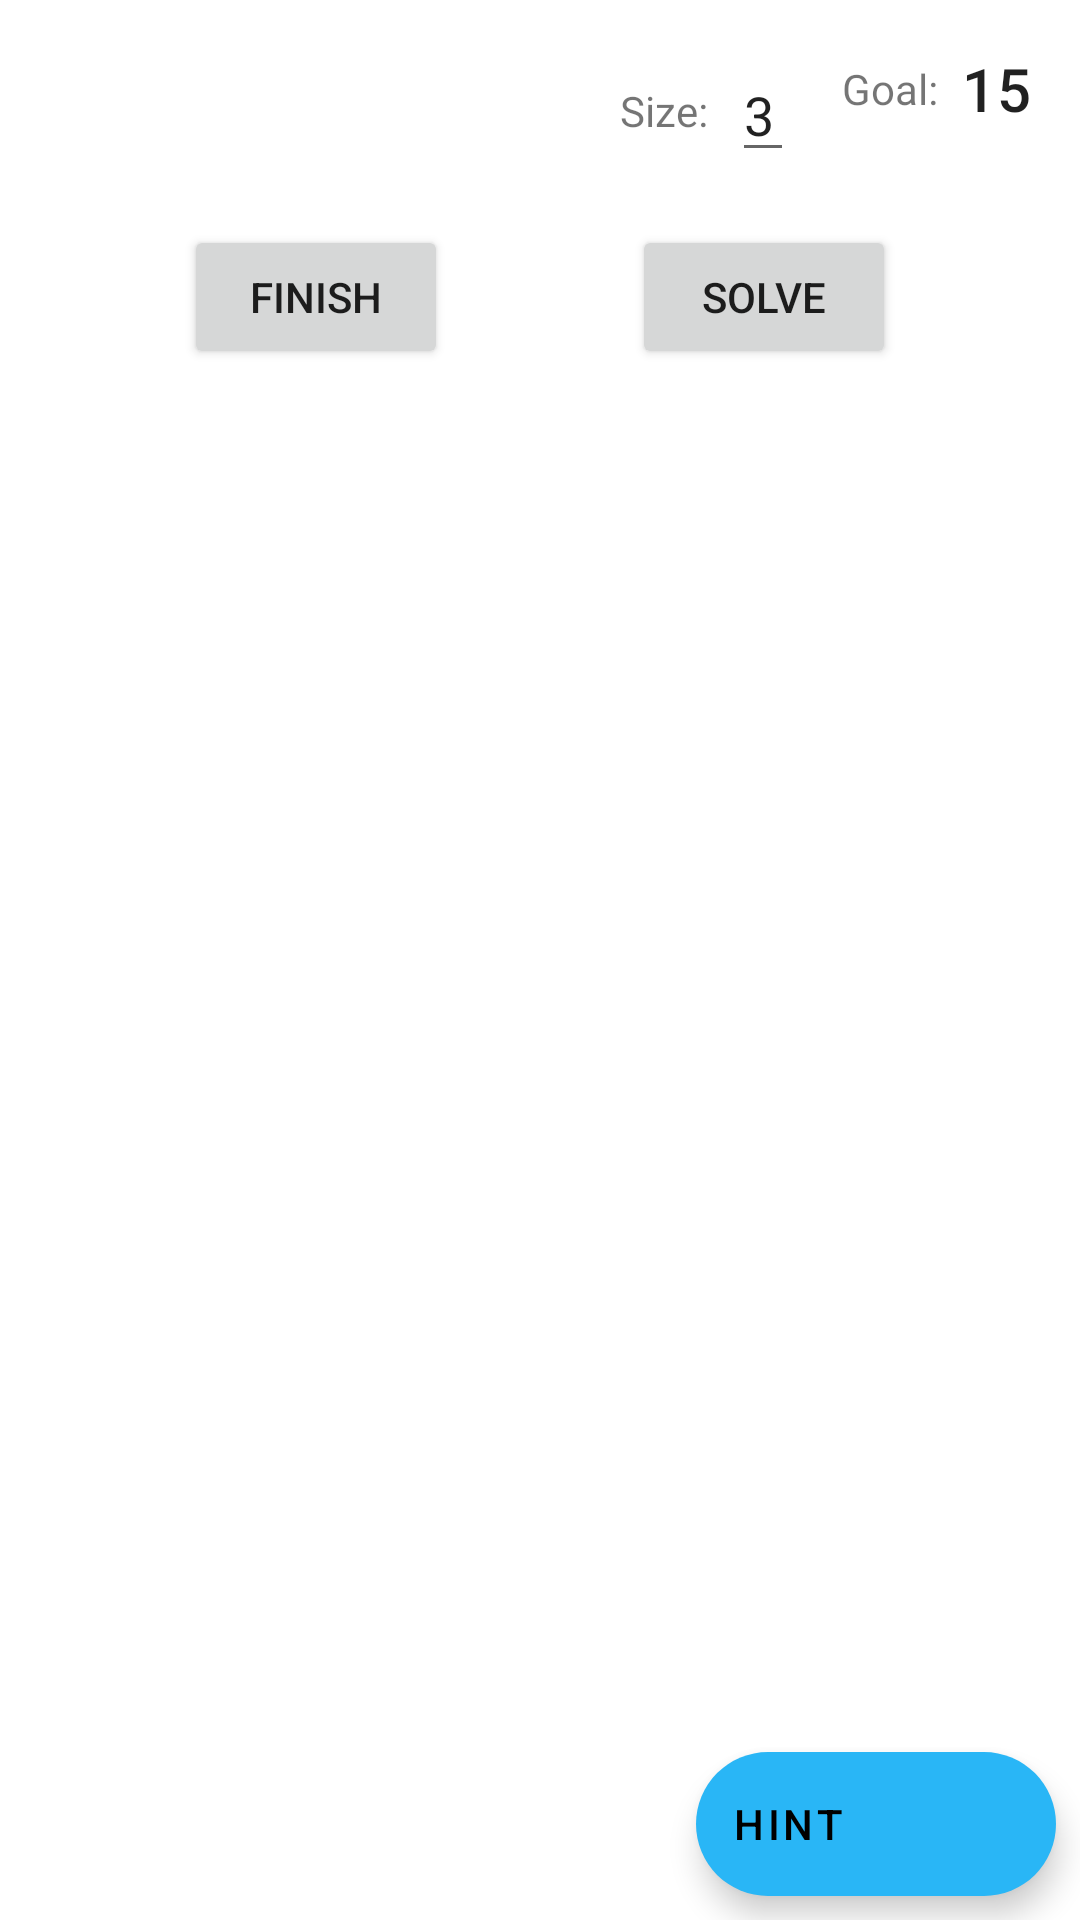

Produce the Android XML layout that renders to this screen, including the resource entries it uses.
<!-- AndroidManifest.xml: application theme AppTheme.DayNight -->
<!-- res/layout/fragment_squares.xml -->
<?xml version="1.0" encoding="utf-8"?>
<androidx.constraintlayout.widget.ConstraintLayout xmlns:android="http://schemas.android.com/apk/res/android"
    xmlns:tools="http://schemas.android.com/tools"
    android:layout_width="match_parent"
    android:layout_height="match_parent"
    xmlns:app="http://schemas.android.com/apk/res-auto"
    tools:context=".SquaresFragment">

    <TextView
        android:layout_width="wrap_content"
        android:layout_height="wrap_content"
        android:text="Size:"
        android:layout_marginEnd="8dp"
        app:layout_constraintTop_toTopOf="@id/squares_size"
        app:layout_constraintBottom_toBottomOf="@id/squares_size"
        app:layout_constraintEnd_toStartOf="@id/squares_size" />

    <EditText
        android:id="@+id/squares_size"
        android:layout_width="wrap_content"
        android:layout_height="wrap_content"
        android:layout_margin="16dp"
        android:text="3"
        android:inputType="number"
        app:layout_constraintTop_toTopOf="parent"
        app:layout_constraintEnd_toStartOf="@id/squares_total_label" />

    <TextView
        android:id="@+id/squares_total_label"
        android:layout_width="wrap_content"
        android:layout_height="wrap_content"
        android:text="Goal:"
        android:layout_marginEnd="8dp"
        app:layout_constraintTop_toTopOf="@id/squares_total"
        app:layout_constraintBottom_toBottomOf="@id/squares_total"
        app:layout_constraintEnd_toStartOf="@id/squares_total" />

    <TextView
        android:id="@+id/squares_total"
        android:layout_width="wrap_content"
        android:layout_height="wrap_content"
        android:layout_margin="16dp"
        android:textAppearance="?textAppearanceHeadline6"
        android:text="15"
        android:inputType="number"
        app:layout_constraintTop_toTopOf="parent"
        app:layout_constraintEnd_toEndOf="parent"/>

    <androidx.recyclerview.widget.RecyclerView
        android:id="@+id/squares_recycler"
        android:layout_width="wrap_content"
        android:layout_height="wrap_content"
        android:layout_margin="16dp"
        app:layout_constraintTop_toBottomOf="@id/squares_total"
        app:layout_constraintStart_toStartOf="parent"
        app:layout_constraintEnd_toEndOf="parent"/>

    <Button
        android:id="@+id/squares_finish"
        android:layout_width="wrap_content"
        android:layout_height="wrap_content"
        android:text="Finish"
        android:layout_marginTop="16dp"
        app:layout_constraintTop_toBottomOf="@id/squares_recycler"
        app:layout_constraintStart_toStartOf="parent"
        app:layout_constraintEnd_toStartOf="@id/squares_solve"/>

    <Button
        android:id="@+id/squares_solve"
        android:layout_width="wrap_content"
        android:layout_height="wrap_content"
        android:text="solve"
        android:layout_marginTop="16dp"
        app:layout_constraintTop_toBottomOf="@id/squares_recycler"
        app:layout_constraintStart_toEndOf="@id/squares_finish"
        app:layout_constraintEnd_toEndOf="parent"/>

    <com.google.android.material.floatingactionbutton.ExtendedFloatingActionButton
        android:layout_width="wrap_content"
        android:layout_height="wrap_content"
        android:layout_margin="8dp"
        android:text="Hint"
        app:icon="@drawable/ic_settings_black_24dp"
        app:layout_constraintEnd_toEndOf="parent"
        app:layout_constraintBottom_toBottomOf="parent"/>

</androidx.constraintlayout.widget.ConstraintLayout>
<!-- resources referenced by this layout -->
<resources>
  <style name="AppTheme.DayNight" parent="Base.AppTheme" />
  <style name="Base.AppTheme" parent="Base.MaterialThemeBuilder">
          
          <item name="colorPrimary">@color/color_primary</item>
          <item name="colorPrimaryVariant">@color/color_primary_variant</item>
          <item name="colorSecondary">@color/color_secondary</item>
          <item name="colorSecondaryVariant">@color/color_secondary_variant</item>
  
          <item name="android:colorBackground">@color/color_background</item>
          <item name="colorSurface">@color/color_surface</item>
          <item name="colorError">@color/color_error</item>
  
          <item name="colorOnPrimary">@color/color_on_primary</item>
          <item name="colorOnSecondary">@color/color_on_secondary</item>
          <item name="colorOnBackground">@color/color_on_background</item>
          <item name="colorOnSurface">@color/color_on_surface</item>
          <item name="colorOnError">@color/color_on_error</item>
  
          
          <item name="toolbarStyle">@style/Widget.MaterialComponents.Toolbar.PrimarySurface</item>
      </style>
  <style name="Base.MaterialThemeBuilder" parent="Theme.MaterialComponents.DayNight.NoActionBar">
          
          <item name="colorPrimaryDark">?colorPrimaryVariant</item>
          <item name="colorAccent">?colorSecondary</item>
      </style>
  <color name="color_primary">#757575</color>
  <color name="color_primary_variant">#1b1b1b</color>
  <color name="color_secondary">#29b6f6</color>
  <color name="color_secondary_variant">#0086c3</color>
  <color name="color_background">#ffffff</color>
  <color name="color_surface">#ffffff</color>
  <color name="color_error">#b00020</color>
  <color name="color_on_primary">#ffffff</color>
  <color name="color_on_secondary">#000000</color>
  <color name="color_on_background">#000000</color>
  <color name="color_on_surface">#000000</color>
  <color name="color_on_error">#ffffff</color>
</resources>
